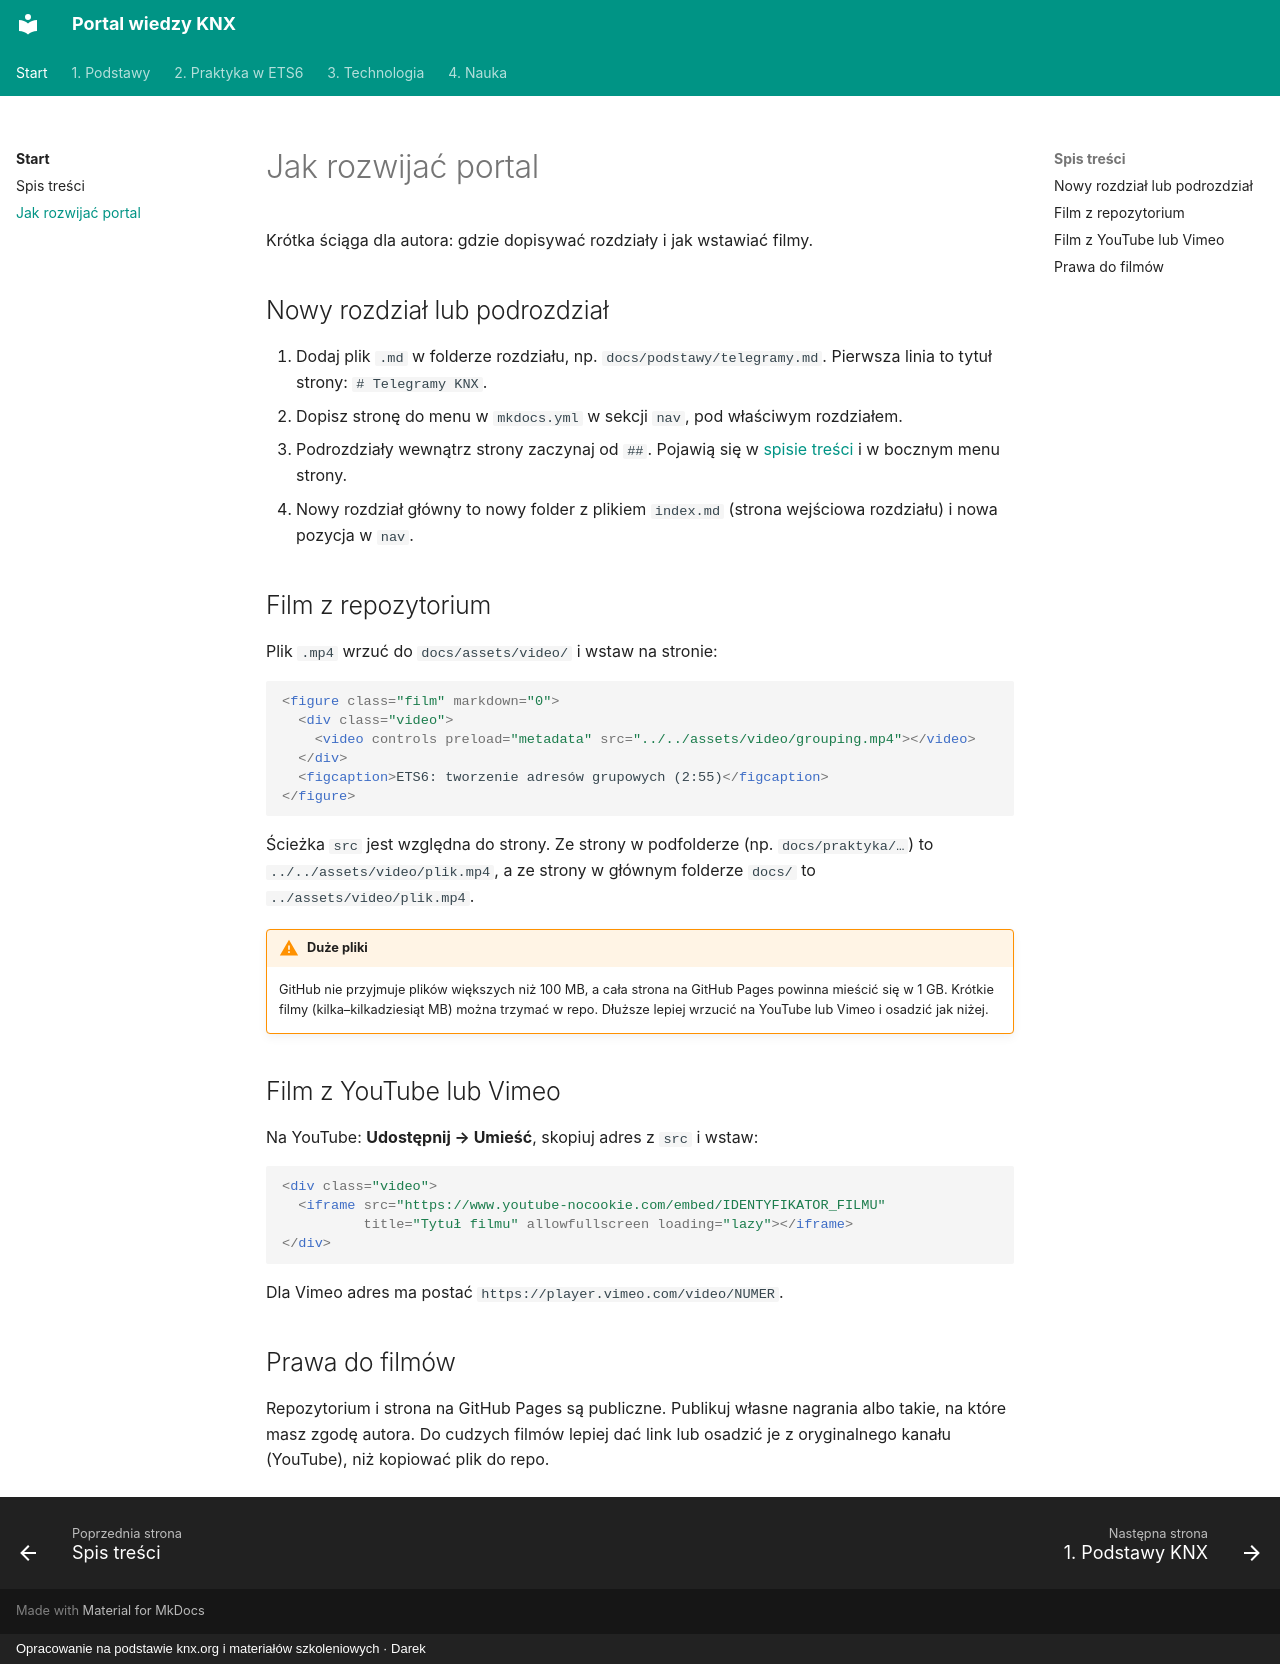

repository: daromajowy/knxwiedza · page: o-portalu/index.html · generator: mkdocs · copyright: Opracowanie na podstawie knx.org i materiałów szkoleniowych · Darek

# Jak rozwijać portal

Krótka ściąga dla autora: gdzie dopisywać rozdziały i jak wstawiać filmy.

## Nowy rozdział lub podrozdział

1. Dodaj plik `.md` w folderze rozdziału, np. `docs/podstawy/telegramy.md`. Pierwsza linia to tytuł strony: `# Telegramy KNX`.
2. Dopisz stronę do menu w `mkdocs.yml` w sekcji `nav`, pod właściwym rozdziałem.
3. Podrozdziały wewnątrz strony zaczynaj od `## `. Pojawią się w [spisie treści](spis-tresci.md) i w bocznym menu strony.
4. Nowy rozdział główny to nowy folder z plikiem `index.md` (strona wejściowa rozdziału) i nowa pozycja w `nav`.

## Film z repozytorium

Plik `.mp4` wrzuć do `docs/assets/video/` i wstaw na stronie:

```html
<figure class="film" markdown="0">
  <div class="video">
    <video controls preload="metadata" src="../../assets/video/grouping.mp4"></video>
  </div>
  <figcaption>ETS6: tworzenie adresów grupowych (2:55)</figcaption>
</figure>
```

Ścieżka `src` jest względna do strony. Ze strony w podfolderze (np. `docs/praktyka/…`) to `../../assets/video/plik.mp4`, a ze strony w głównym folderze `docs/` to `../assets/video/plik.mp4`.

!!! warning "Duże pliki"

    GitHub nie przyjmuje plików większych niż 100 MB, a cała strona na GitHub Pages powinna mieścić się w 1 GB. Krótkie filmy (kilka–kilkadziesiąt MB) można trzymać w repo. Dłuższe lepiej wrzucić na YouTube lub Vimeo i osadzić jak niżej.

## Film z YouTube lub Vimeo

Na YouTube: **Udostępnij → Umieść**, skopiuj adres z `src` i wstaw:

```html
<div class="video">
  <iframe src="https://www.youtube-nocookie.com/embed/IDENTYFIKATOR_FILMU"
          title="Tytuł filmu" allowfullscreen loading="lazy"></iframe>
</div>
```

Dla Vimeo adres ma postać `https://player.vimeo.com/video/NUMER`.

## Prawa do filmów

Repozytorium i strona na GitHub Pages są publiczne. Publikuj własne nagrania albo takie, na które masz zgodę autora. Do cudzych filmów lepiej dać link lub osadzić je z oryginalnego kanału (YouTube), niż kopiować plik do repo.
